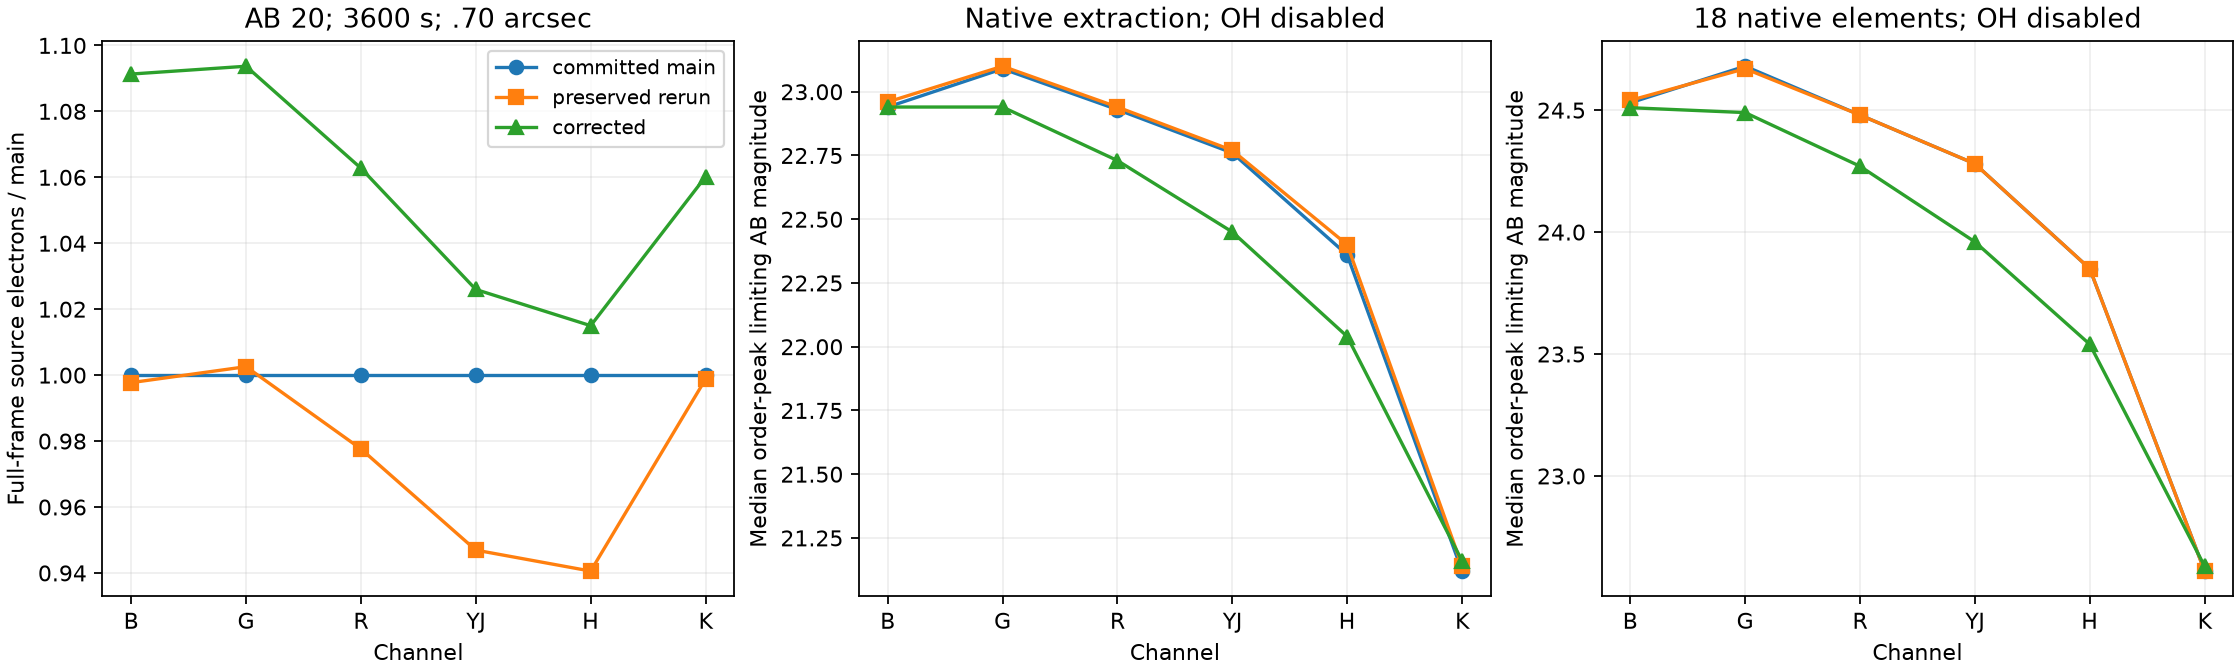

Values plotted in this chart, from the file beside it:
state, channel, source_e_frame, native_R, native_m5_AB, bin18_R, bin18_m5_AB, read_noise_e_rms, dark_e_pixel
main, B, 10199005, 17931, 22.94, 997, 24.53, 0.1414, 0.5976
main, G, 17766963, 17842, 23.09, 989, 24.68, 0.1414, 0.5976
main, R, 16594152, 17737, 22.93, 986, 24.48, 0.1414, 0.5976
main, YJ, 16123546, 17812, 22.76, 988, 24.28, 0.7071, 0.36
main, H, 10723267, 17672, 22.36, 974, 23.85, 0.7071, 0.36
main, K, 9136337, 17179, 21.12, 953, 22.61, 0.7071, 0.36
rerun, B, 10175749, 17977, 22.96, 998, 24.54, 0.1414, 0.5976
rerun, G, 17812517, 17845, 23.1, 990, 24.67, 0.1414, 0.5976
rerun, R, 16222724, 17716, 22.94, 986, 24.48, 0.1414, 0.5976
rerun, YJ, 15267863, 17747, 22.77, 988, 24.28, 0.7071, 0.36
rerun, H, 10085950, 17737, 22.4, 986, 23.85, 0.7071, 0.36
rerun, K, 9125201, 17215, 21.14, 954, 22.61, 0.7071, 0.36
corrected, B, 11130281, 17806, 22.94, 989, 24.51, 0.1414, 0.5976
corrected, G, 19431364, 17799, 22.94, 989, 24.49, 0.1414, 0.5976
corrected, R, 17635631, 17791, 22.73, 989, 24.27, 0.1414, 0.5976
corrected, YJ, 16542342, 17799, 22.45, 989, 23.96, 0.7071, 0.36
corrected, H, 10884025, 17784, 22.04, 988, 23.54, 0.7071, 0.36
corrected, K, 9686138, 17724, 21.16, 986, 22.63, 0.7071, 0.36
